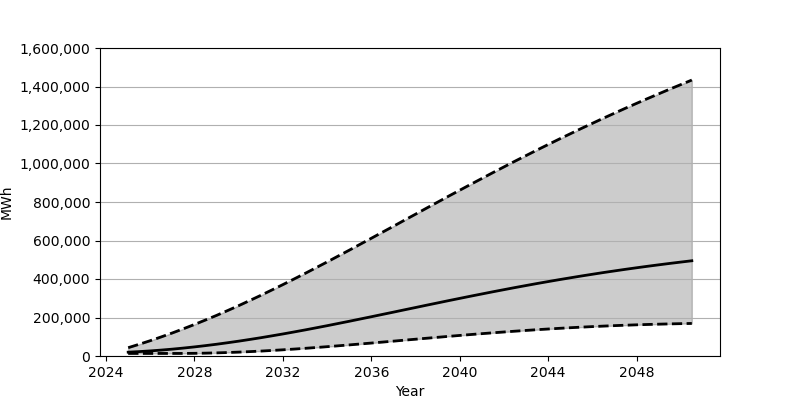

The table this chart was drawn from, first rows:
Date, Low, Base, High
2025-01-01, 13278, 19852, 43166
2025-07-01, 13278, 22827, 60869
2026-01-01, 13278, 26458, 79568
2026-07-01, 13278, 30739, 99219
2027-01-01, 13285, 35639, 119828
2027-07-01, 13360, 41136, 141351
2028-01-01, 13894, 47230, 163759
2028-07-01, 14860, 53901, 187018
2029-01-01, 16244, 61101, 211085
2029-07-01, 18035, 68856, 235991
2030-01-01, 20209, 77090, 261653
2030-07-01, 22723, 85804, 288009
2031-01-01, 25574, 94958, 315026
2031-07-01, 28748, 104528, 342665
2032-01-01, 32190, 114473, 370889
2032-07-01, 35916, 124777, 399629
2033-01-01, 39871, 135384, 428882
2033-07-01, 44049, 146289, 458535
2034-01-01, 48416, 157443, 488594
2034-07-01, 52943, 168833, 518952
2035-01-01, 57615, 180383, 549623
2035-07-01, 62403, 192111, 580524
2036-01-01, 67280, 203945, 611613
2036-07-01, 72239, 215880, 642829
2037-01-01, 77224, 227859, 674102
2037-07-01, 82231, 239877, 705439
2038-01-01, 87244, 251892, 736782
2038-07-01, 92225, 263865, 768077
2039-01-01, 97172, 275784, 799257
2039-07-01, 102044, 287610, 830337
2040-01-01, 106836, 299322, 861211
2040-07-01, 111512, 310913, 891902
2041-01-01, 116081, 322328, 922378
2041-07-01, 120512, 333581, 952536
2042-01-01, 124805, 344641, 982444
2042-07-01, 128934, 355484, 1012012
2043-01-01, 132901, 366111, 1041265
2043-07-01, 136678, 376486, 1070134
2044-01-01, 140282, 386640, 1098678
2044-07-01, 143689, 396530, 1126794
2045-01-01, 146912, 406165, 1154552
2045-07-01, 149913, 415523, 1181898
2046-01-01, 152724, 424620, 1208824
2046-07-01, 155346, 433466, 1235362
2047-01-01, 157750, 442016, 1261485
2047-07-01, 159964, 450310, 1287219
2048-01-01, 161972, 458356, 1312573
2048-07-01, 163778, 466119, 1337485
2049-01-01, 165383, 473640, 1362038
2049-07-01, 166813, 480894, 1386221
2050-01-01, 168062, 487919, 1410023
2050-07-01, 169129, 494697, 1433450
